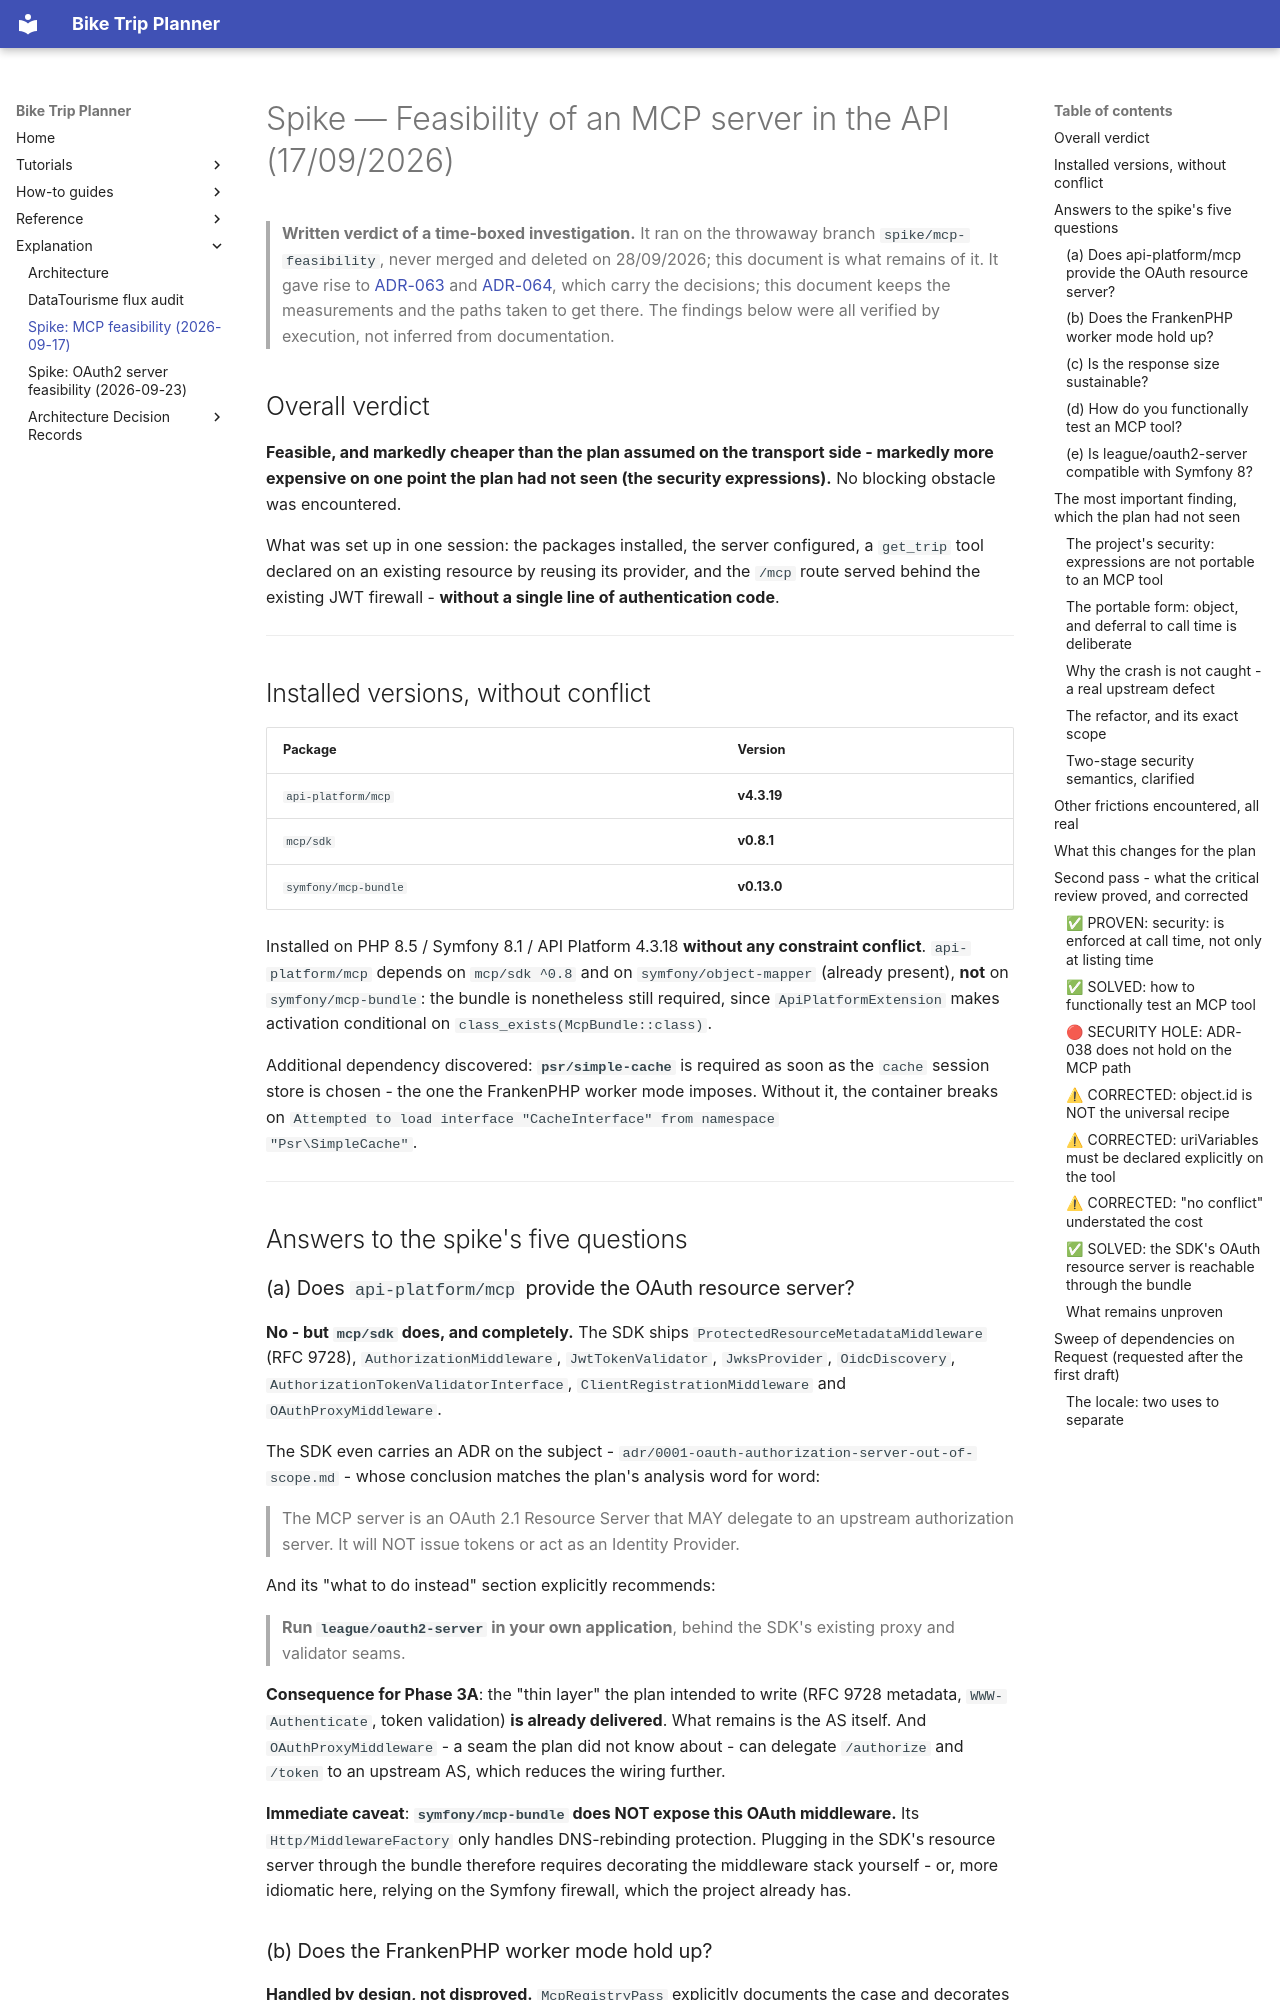

repository: vincentchalamon/bike-trip-planner · page: spikes/mcp-feasibility-2026-09-17/index.html · generator: mkdocs

# Spike — Feasibility of an MCP server in the API (17/09/2026)

> **Written verdict of a time-boxed investigation.** It ran on the throwaway branch `spike/mcp-feasibility`, never merged and deleted on 28/09/2026; this document is what remains of it.
> It gave rise to [ADR-063](../adr/adr-063-transport-agnostic-authorization.md) and
> [ADR-064](../adr/adr-064-mcp-server-as-third-api-client.md), which carry the decisions;
> this document keeps the measurements and the paths taken to get there.
> The findings below were all verified by execution, not inferred from documentation.

## Overall verdict

**Feasible, and markedly cheaper than the plan assumed on the transport side -
markedly more expensive on one point the plan had not seen (the security
expressions).** No blocking obstacle was encountered.

What was set up in one session: the packages installed, the server configured, a
`get_trip` tool declared on an existing resource by reusing its provider, and the
`/mcp` route served behind the existing JWT firewall - **without a single line of
authentication code**.

---

## Installed versions, without conflict

| Package | Version |
|---|---|
| `api-platform/mcp` | **v4.3.19** |
| `mcp/sdk` | **v0.8.1** |
| `symfony/mcp-bundle` | **v0.13.0** |

Installed on PHP 8.5 / Symfony 8.1 / API Platform 4.3.18 **without any constraint
conflict**. `api-platform/mcp` depends on `mcp/sdk ^0.8` and on `symfony/object-mapper`
(already present), **not** on `symfony/mcp-bundle`: the bundle is nonetheless still required,
since `ApiPlatformExtension` makes activation conditional on `class_exists(McpBundle::class)`.

Additional dependency discovered: **`psr/simple-cache`** is required as soon as the
`cache` session store is chosen - the one the FrankenPHP worker mode imposes. Without
it, the container breaks on `Attempted to load interface "CacheInterface" from namespace
"Psr\SimpleCache"`.

---

## Answers to the spike's five questions

### (a) Does `api-platform/mcp` provide the OAuth resource server?

**No - but `mcp/sdk` does, and completely.** The SDK ships
`ProtectedResourceMetadataMiddleware` (RFC 9728), `AuthorizationMiddleware`,
`JwtTokenValidator`, `JwksProvider`, `OidcDiscovery`, `AuthorizationTokenValidatorInterface`,
`ClientRegistrationMiddleware` and `OAuthProxyMiddleware`.

The SDK even carries an ADR on the subject - `adr/0001-oauth-authorization-server-out-of-scope.md` -
whose conclusion matches the plan's analysis word for word:

> The MCP server is an OAuth 2.1 Resource Server that MAY delegate to an upstream
> authorization server. It will NOT issue tokens or act as an Identity Provider.

And its "what to do instead" section explicitly recommends:

> **Run `league/oauth2-server` in your own application**, behind the SDK's existing proxy
> and validator seams.

**Consequence for Phase 3A**: the "thin layer" the plan intended to write
(RFC 9728 metadata, `WWW-Authenticate`, token validation) **is already delivered**. What remains
is the AS itself. And `OAuthProxyMiddleware` - a seam the plan did not know about - can
delegate `/authorize` and `/token` to an upstream AS, which reduces the wiring further.

**Immediate caveat**: **`symfony/mcp-bundle` does NOT expose this OAuth middleware.** Its
`Http/MiddlewareFactory` only handles DNS-rebinding protection. Plugging in the SDK's resource
server through the bundle therefore requires decorating the middleware stack yourself -
or, more idiomatic here, relying on the Symfony firewall, which the project already has.
